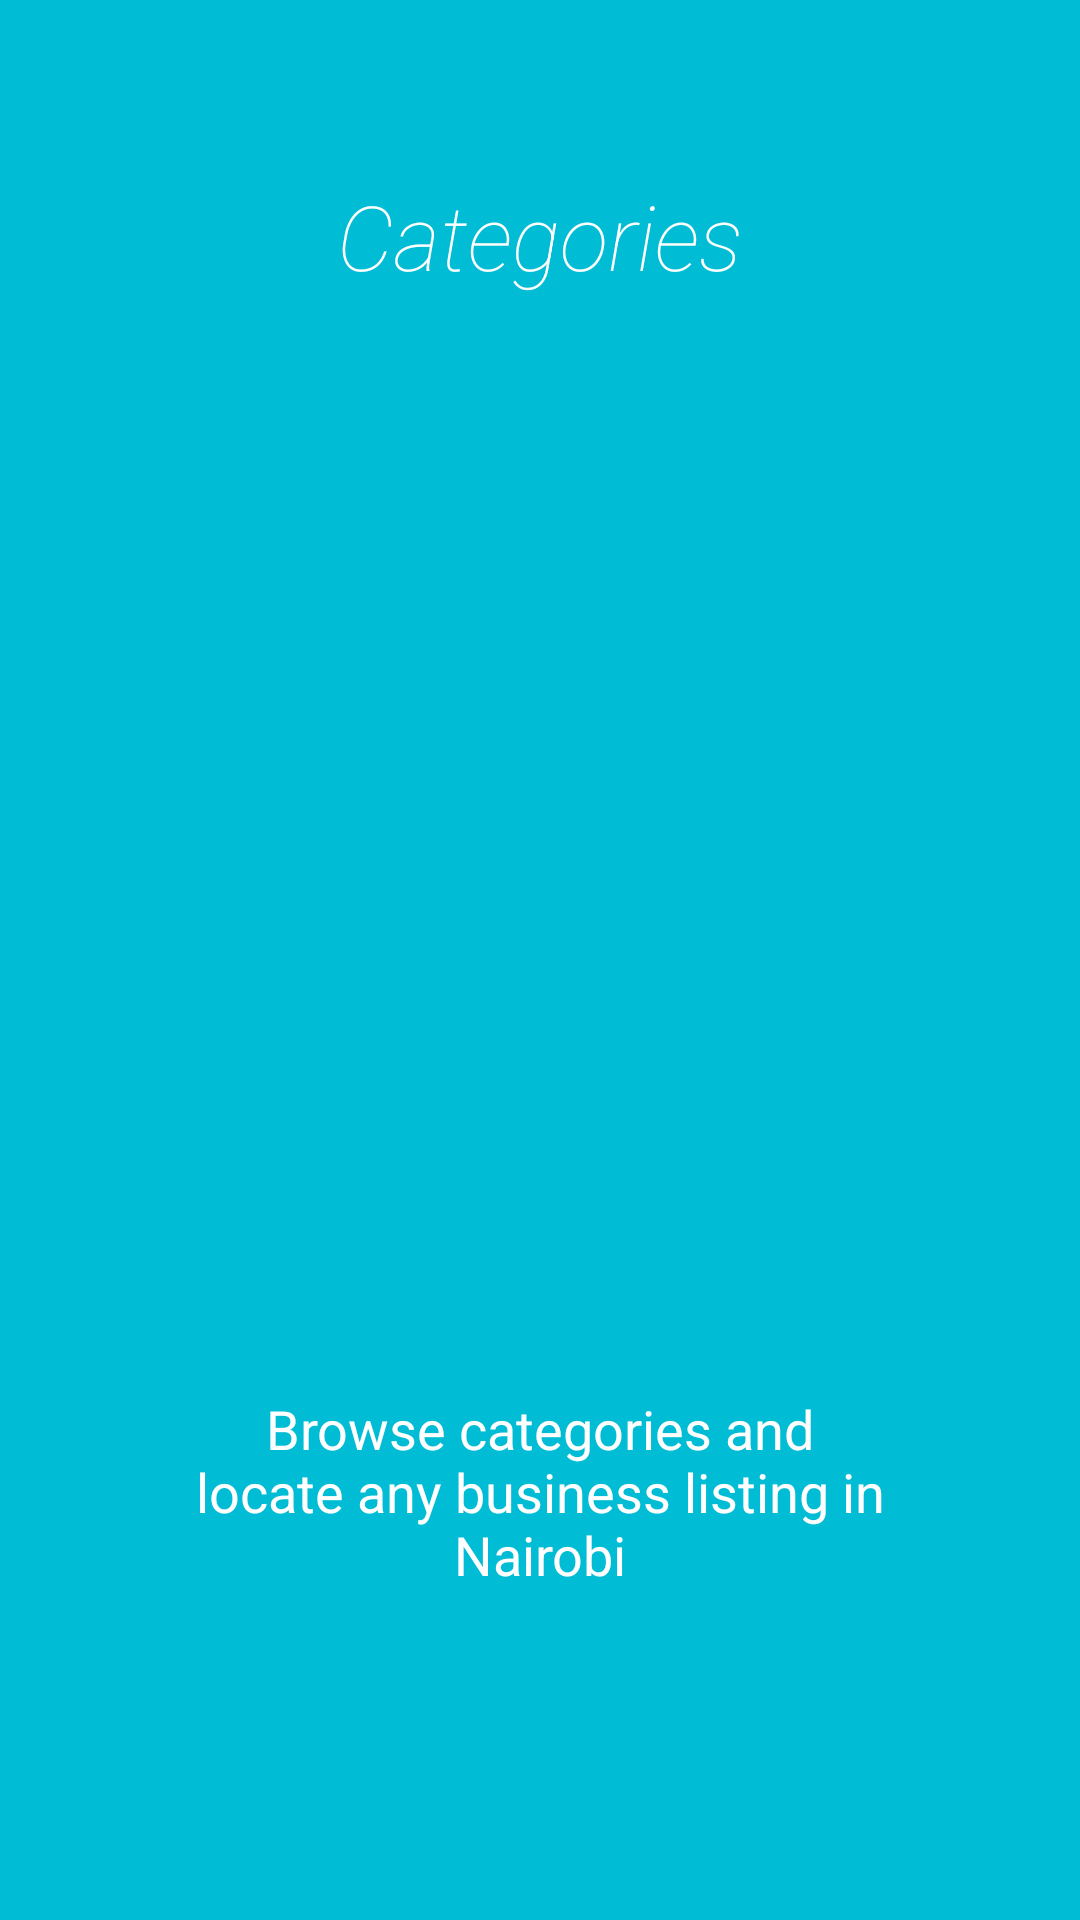

Produce the Android XML layout that renders to this screen, including the resource entries it uses.
<!-- AndroidManifest.xml: application theme AppTheme -->
<!-- res/layout/intro2.xml -->
<?xml version="1.0" encoding="utf-8"?>
<LinearLayout xmlns:android="http://schemas.android.com/apk/res/android"
    android:id="@+id/main" android:layout_width="match_parent"
    android:layout_height="match_parent"
    android:layout_weight="10"
    android:background="#00BCD4"
    android:orientation="vertical">

    <TextView
        android:layout_width="wrap_content"
        android:layout_height="0dp"
        android:layout_gravity="center"
        android:layout_weight="3"
        android:fontFamily="sans-serif-thin"
        android:gravity="center"
        android:paddingLeft="32dp"
        android:paddingRight="32dp"
        android:text="@string/categories"
        android:textColor="#ffffff"
        android:textSize="30sp"
        android:textStyle="italic"/>

    <LinearLayout
        android:layout_width="fill_parent"
        android:layout_height="0dp"
        android:layout_weight="5"
        android:gravity="center"
        android:orientation="vertical">

        <ImageView
            android:layout_width="wrap_content"
            android:layout_height="wrap_content"
            android:layout_gravity="center"
            android:paddingLeft="16dp"
            android:paddingRight="16dp"
            android:src="@drawable/ic_slide2"/>
    </LinearLayout>
    <TextView
        android:layout_width="wrap_content"
        android:layout_height="0dp"
        android:layout_gravity="center"
        android:layout_weight="3"
        android:gravity="center"
        android:paddingLeft="64dp"
        android:paddingRight="64dp"
        android:text="Browse categories and locate any business listing in Nairobi"
        android:textColor="#ffffff"
        android:textSize="18sp"/>
    <TextView
        android:layout_width="fill_parent"
        android:layout_height="64dp" />
</LinearLayout>
<!-- resources referenced by this layout -->
<resources>
  <string name="categories">Categories</string>
  <style name="AppTheme" parent="Base.AppTheme" />
  <style name="Base.AppTheme" parent="Theme.AppCompat.Light.NoActionBar">
          <item name="colorPrimary">@color/place_express_red</item>
          <item name="colorPrimaryDark">@color/place_express_dark_red</item>
      </style>
  <color name="place_express_red">#c62828</color>
  <color name="place_express_dark_red">#d50000</color>
</resources>
